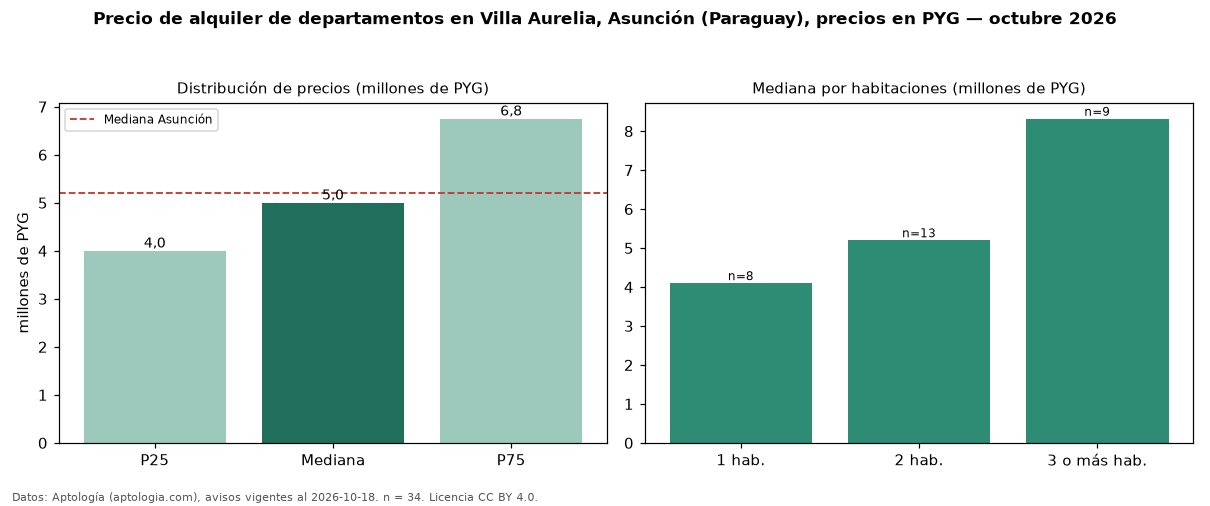

The data file committed next to this chart (first rows):
seccion, metrica, valor, moneda, n
precio, p25, 4000000, PYG, 34
precio, mediana, 5000000, PYG, 34
precio, p75, 6750000, PYG, 34
precio, minimo, 2700000, PYG, 34
precio, maximo, 9000000, PYG, 34
banos, mediana_banos, 2.0, , 
habitaciones, 1, 4100000, PYG, 8
habitaciones, 2, 5200000, PYG, 13
habitaciones, 3+, 8317000, PYG, 9
ciudad, mediana_ciudad_referencia, 5200000, PYG, 
ciudad, mediana_m2_ciudad, 71429, PYG, 
fuente, fecha_datos, 2026-10-18, , 
fuente, atribucion, https://www.aptologia.com/py/alquiler/as…, , 
fuente, licencia, CC BY 4.0, , 
